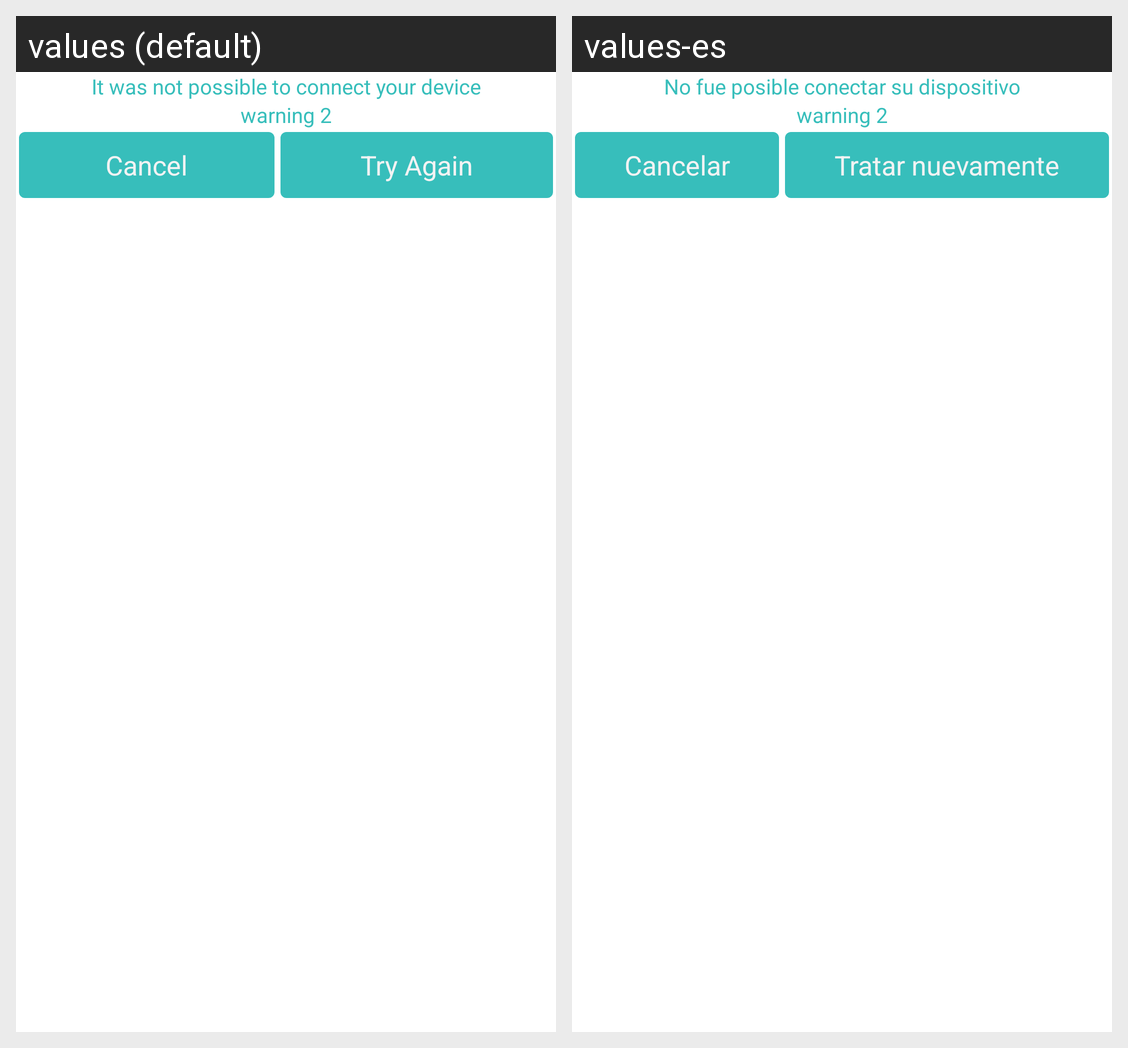

The Android screen above is rendered under two locales of the same app. Produce the string resources it draws, with the default and per-locale values.
Android screen res/layout/dialog_fail_newdev.xml rendered under 2 locales, left to right: values (default), values-es. Device: Nexus 5 (rendered at 1080×1920; each locale shown at half size, 540×960, under a caption strip naming it); theme AppTheme.
Strings drawn on this screen, with the default value and each locale's value (text and hints the layout hard-codes, and strings that could not be matched under every locale, appear in the picture but are not listed):

warning_fail_newdev1
  values: It was not possible to connect your device
  values-es: No fue posible conectar su dispositivo

warning_fail_newdev2
  values: warning 2
  values-es: warning 2

cancel
  values: Cancel
  values-es: Cancelar

try_again
  values: Try Again
  values-es: Tratar nuevamente
